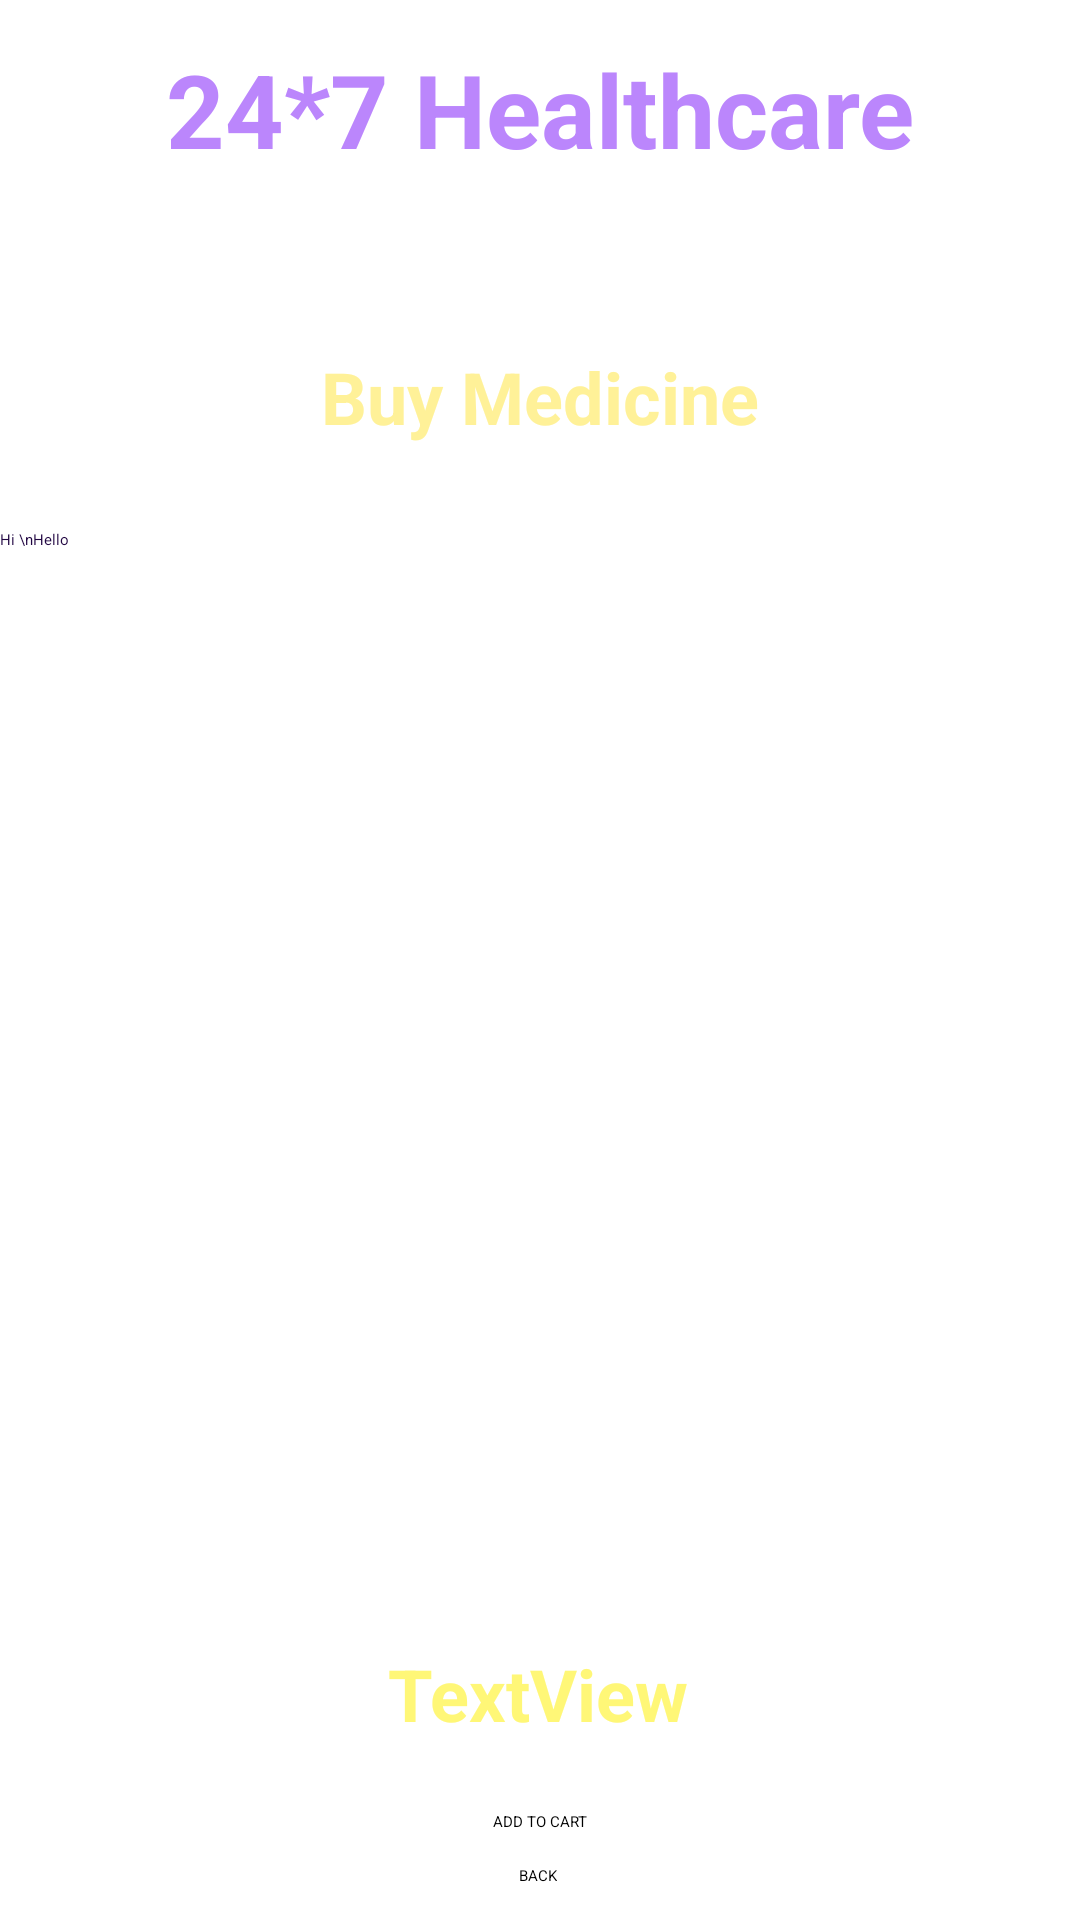

Layout XML and referenced resources for this Android screen:
<!-- AndroidManifest.xml: application theme Theme.Hospital -->
<!-- res/layout/activity_buy_medicine_details.xml -->
<?xml version="1.0" encoding="utf-8"?>
<androidx.constraintlayout.widget.ConstraintLayout xmlns:android="http://schemas.android.com/apk/res/android"
    xmlns:app="http://schemas.android.com/apk/res-auto"
    xmlns:tools="http://schemas.android.com/tools"
    android:id="@+id/main"
    android:layout_width="match_parent"
    android:layout_height="match_parent"
    android:background="@drawable/bg2"
    tools:context=".BuyMedicineDetailsActivity">

    <TextView
        android:id="@+id/textViewDDName"
        android:layout_width="wrap_content"
        android:layout_height="wrap_content"
        android:text="24*7 Healthcare"
        android:textColor="@color/purple_200"
        android:textSize="34sp"
        android:textStyle="bold"
        app:layout_constraintBottom_toBottomOf="parent"
        app:layout_constraintEnd_toEndOf="parent"
        app:layout_constraintStart_toStartOf="parent"
        app:layout_constraintTop_toTopOf="parent"
        app:layout_constraintVertical_bias="0.023" />

    <TextView
        android:id="@+id/textViewDDTitle"
        android:layout_width="wrap_content"
        android:layout_height="wrap_content"
        android:text="Deliver Location:Pune"
        android:textColor="@color/colorWhite"
        android:textSize="16sp"
        android:textStyle="bold"
        app:layout_constraintBottom_toBottomOf="parent"
        app:layout_constraintEnd_toEndOf="parent"
        app:layout_constraintStart_toStartOf="parent"
        app:layout_constraintTop_toBottomOf="@+id/textViewDDName"
        app:layout_constraintVertical_bias="0.01999998" />


    <TextView
        android:id="@+id/textViewBMDPackageName"
        android:layout_width="wrap_content"
        android:layout_height="wrap_content"
        android:layout_marginTop="24dp"
        android:text="Buy Medicine"
        android:textColor="@color/gf"
        android:textSize="24sp"
        android:textStyle="bold"
        app:layout_constraintEnd_toEndOf="parent"
        app:layout_constraintStart_toStartOf="parent"
        app:layout_constraintTop_toBottomOf="@+id/textViewDDTitle" />

    <EditText
        android:id="@+id/editTextBMDTextMultiLine"
        android:layout_width="360dp"
        android:layout_height="352dp"
        android:layout_marginTop="28dp"
        android:ems="10"
        android:gravity="start|top"
        android:inputType="textMultiLine"
        android:text="Hi \nHello"
        android:textColor="@color/purpleDark"
        app:layout_constraintEnd_toEndOf="parent"
        app:layout_constraintHorizontal_bias="0.49"
        app:layout_constraintStart_toStartOf="parent"
        app:layout_constraintTop_toBottomOf="@+id/textViewBMDPackageName" />

    <TextView
        android:id="@+id/textViewBMDTotalCost"
        android:layout_width="wrap_content"
        android:layout_height="wrap_content"
        android:layout_marginTop="20dp"
        android:text="TextView"
        android:textColor="@color/yellowLight"
        android:textSize="24sp"
        android:textStyle="bold"
        app:layout_constraintEnd_toEndOf="parent"
        app:layout_constraintHorizontal_bias="0.498"
        app:layout_constraintStart_toStartOf="parent"
        app:layout_constraintTop_toBottomOf="@+id/editTextBMDTextMultiLine" />

    <Button
        android:id="@+id/buttonBMDAddToCart"
        android:layout_width="wrap_content"
        android:layout_height="wrap_content"
        android:layout_marginTop="23dp"
        android:text="ADD TO CART"
        app:layout_constraintEnd_toEndOf="parent"
        app:layout_constraintStart_toStartOf="parent"
        app:layout_constraintTop_toBottomOf="@+id/textViewBMDTotalCost" />

    <Button
        android:id="@+id/buttonBMDBack"
        android:layout_width="wrap_content"
        android:layout_height="wrap_content"
        android:layout_marginTop="11dp"
        android:text="BACK"
        app:layout_constraintBottom_toBottomOf="parent"
        app:layout_constraintEnd_toEndOf="parent"
        app:layout_constraintHorizontal_bias="0.498"
        app:layout_constraintStart_toStartOf="parent"
        app:layout_constraintTop_toBottomOf="@+id/buttonBMDAddToCart"
        app:layout_constraintVertical_bias="0.0" />

</androidx.constraintlayout.widget.ConstraintLayout>
<!-- resources referenced by this layout -->
<resources>
  <color name="colorWhite">#FFFFFF</color>
  <color name="gf">#FFF198</color>
  <color name="purpleDark">#FF210642</color>
  <color name="purple_200">#FFBB86FC</color>
  <color name="yellowLight">#fff777</color>
</resources>
